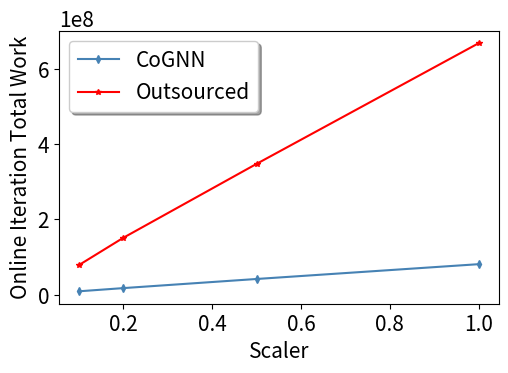

Python code for this plot: (Note: this script raises an exception after producing the figure.)
import numpy as np
from pylab import rcParams
import seaborn as sns
import matplotlib.pyplot as plt
from matplotlib.ticker import FormatStrFormatter
import re
import math
import statistics

from matplotlib import rcParams
import matplotlib as mpl
mpl.rcParams.update({'font.size': 15})
mpl.rcParams['pdf.fonttype'] = 42
mpl.rcParams['ps.fonttype'] = 42

# sns.set_style("white")
style_label = "default"

green = "mediumseagreen"
red = "salmon"
blue = "steelblue"

def plot_comparison():
    EList = [1291676, 2599830, 6506882, 13027596]
    VList = [670436, 996528, 1388020, 1491258]
    curScalerList = [0.1, 0.2, 0.5, 1]

    sysList = [6*EList[i]+2*VList[i] for i in range(len(EList))]
    outList = [2*(EList[i]+VList[i])*int(math.log(EList[i]+VList[i],2)) for i in range(len(EList))]

    # plt.style.use('seaborn-darkgrid')
    fig_size = [5, 3.5]
    fig, ax = plt.subplots(ncols=1, nrows=1, num=style_label,
                            figsize=fig_size, sharey=True)

    ax.plot(curScalerList, sysList, 'd', ls='-', ms=4, color='steelblue', label="CoGNN")
    ax.plot(curScalerList, outList, '*', ls='-', ms=4, color='red', label="Outsourced")

    ax.set_xlabel("Scaler")
    ax.set_ylabel("Online Iteration Total Work")

    ax.legend(loc='upper left',
            fancybox=True, shadow=True)

    plt.subplots_adjust(left=0.1, bottom=0.15, right=0.98, top=0.93, wspace=0.2, hspace=0.4)

    fig.savefig("./fig/sys-outsourced-comparison.pdf")
    fig.clear()


   



# def box_figure(ax):
#     global gen_tc_num, gt_tc_num
#     # delays = np.array([103,117,131,137,145,151,154,159,162,167,170,173,175,178,179,181,184])
#     # delays = delays / 100

#     # index = [x+1 for x in range(len(gt_tc_num))]
#     # ax.plot(index, gt_tc_num, marker='d', markersize=4 , color='steelblue')
#     # ax.plot(index, gen_tc_num, marker='*', markersize=4 , color='red')
    
#     # # ax.set_yticks(y_pos)
#     # ax.set_xticks(range(1,len(gt_tc_num) + 1,1))
#     # ax.set_xticklabels(range(1,len(gt_tc_num) + 1,1), fontsize=14)

#     tick_pos = []

#     # ax.bar(edit_num, width=1 , color='orange', linewidth=0.01, alpha=0.65)

#     edit_num_all = []
#     for x in edit_num:
#         edit_num_all += x

#     edit_num_all.sort()
#     print(edit_num_all)
#     print(np.median(edit_num_all))

#     ax.boxplot(edit_num, labels = cgs)
        
#     # ax.set_yticks(y_pos)
#     # ax.set_xticks(tick_pos)
#     # ax.set_xticklabels(cgs, fontsize=10)
#     # ax.tick_params(axis='both', which='both', length=0)

#     # ax.set_xticklabels(0,173,175,178,179,181,184])
#     ax.set_xlabel('Legal Agreement Category')
#     ax.set_ylabel("Manual Edit Num")
#     # ax.set_yscale('log')
#     # ax.set_title('Dispatch delay of different patch number', pad=10)
#     # ax.set_ylim(ymin=0, ymax=10)
#     # ax.set_xlabel("(a) Dispatch delay of various patch numbers") 
#     ax.xaxis.labelpad = 8
#     plt.sca(ax)
#     plt.xticks(rotation=10, fontsize=12)
#     # ax.legend(
#     #     loc='upper left', ncol=1)

# def draw_figure():
#     (fig_width, fig_height) = plt.rcParams['figure.figsize']
#     fig_size = [fig_width, fig_height / 1.5 ]
#     fig, axes = plt.subplots(ncols=1, nrows=1, num=style_label,
#                              figsize=fig_size, squeeze=True)
#     # axes[1].set_ylabel("Total Patch Delay (μs)")
#     box_figure(axes)
#     plt.subplots_adjust(left=0.08, bottom=0.24, right=0.97, top=0.96, wspace=0.23, hspace=0.4)
#     # plt.yscale("log")
#     fig.align_labels()
#     plt.show()
#     fig.savefig("RQ1-semantic.pdf")

# plot_executable_scale_bandwidth()
# plot_row_fig()
# plot_row_fig(header=">>>> Inter-Ratio Bandwidth Figure", variableList=interRatioList, legendTitle="Inter-Edge Ratio: ", figFileName="inter-ratio-bandwidth.pdf")
# plot_row_fig(header=">>>> Party Num Figure", variableList=numPartsList, legendTitle="Participant Number: ", figFileName="party-num-bandwidth.pdf")
# plot_row_fig(header=">>>> Latency Figure", variableList=latencyList, legendTitle="Latency [ms]: ", figFileName="latency-bandwidth.pdf")
# print_accuracy()

plot_comparison()